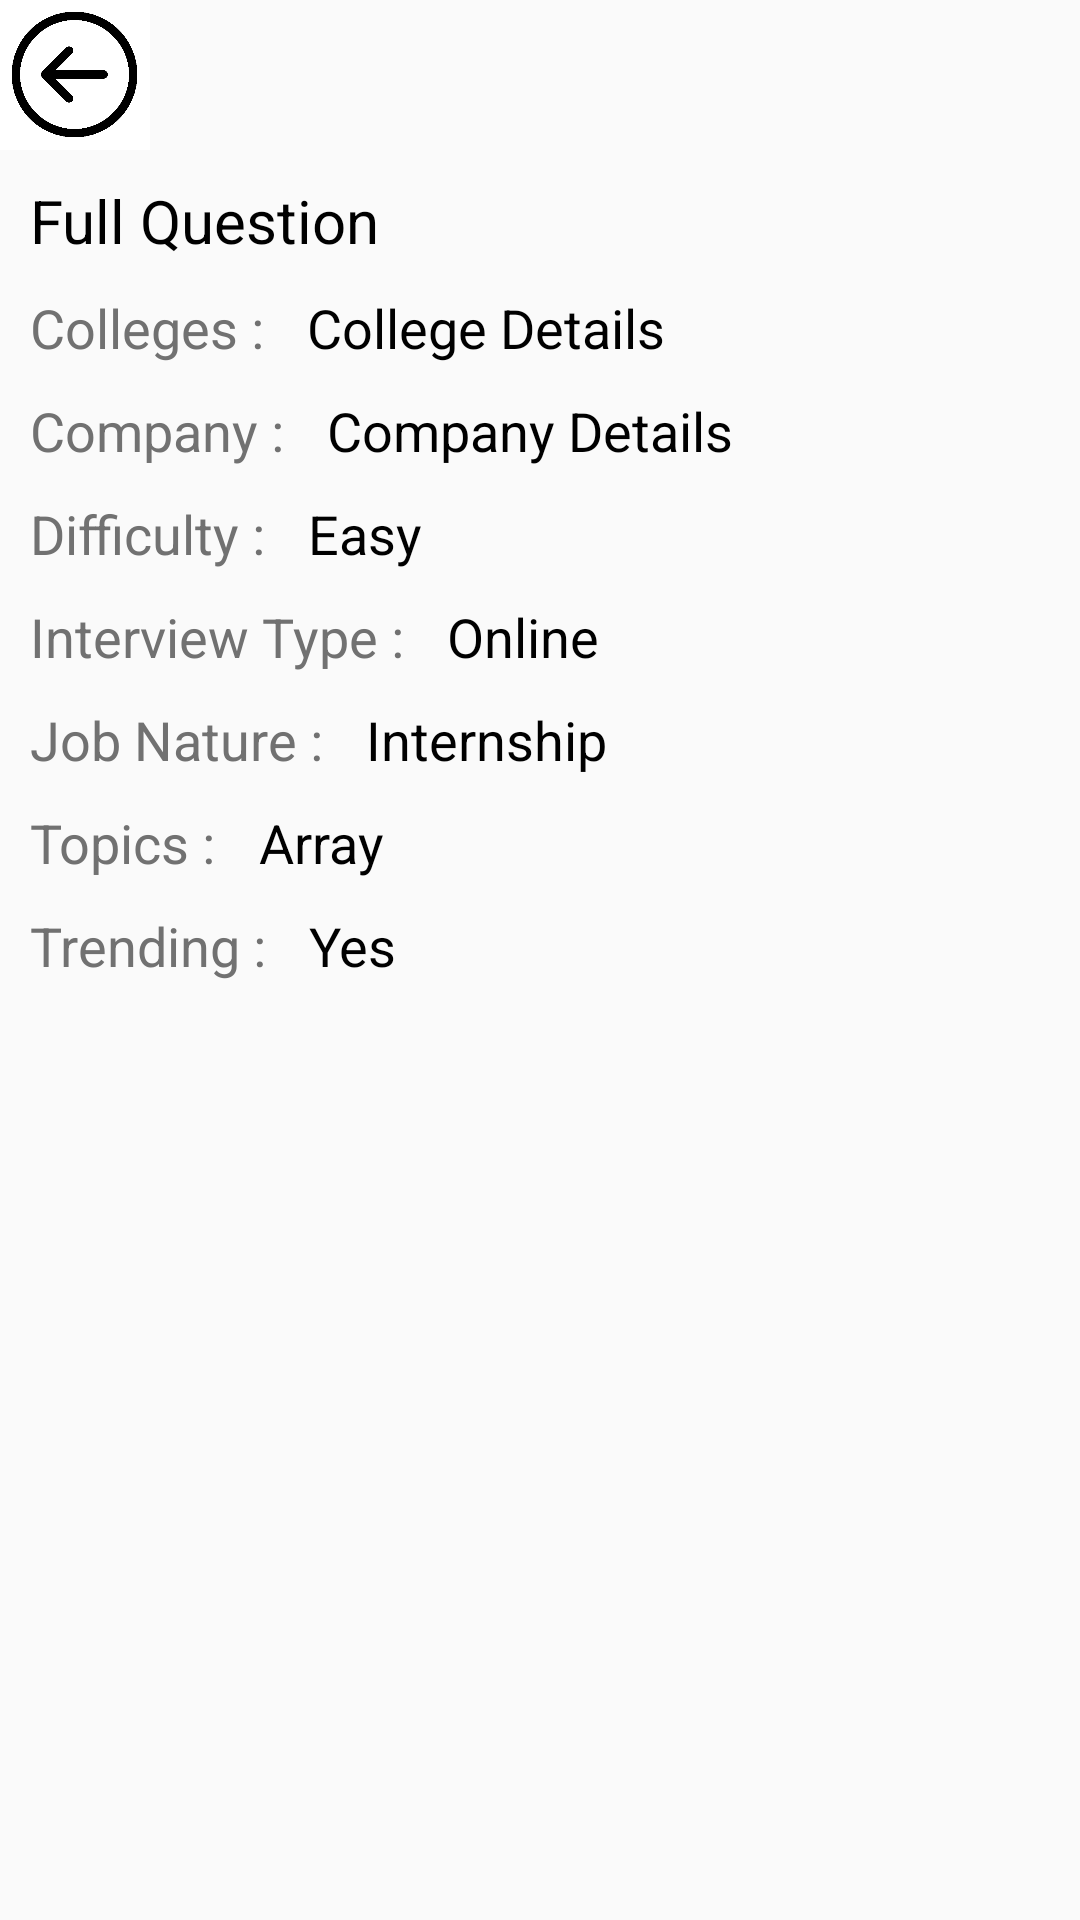

Here is an Android app screen rendered from its layout file. Give the layout XML and the strings, colors and styles it references.
<!-- AndroidManifest.xml: activity theme NoBarAppTheme -->
<!-- res/layout/activity_details.xml -->
<?xml version="1.0" encoding="utf-8"?>
<RelativeLayout
    xmlns:android="http://schemas.android.com/apk/res/android"
    xmlns:app="http://schemas.android.com/apk/res-auto"
    xmlns:tools="http://schemas.android.com/tools"
    android:layout_width="match_parent"
    android:layout_height="match_parent"
    android:layout_margin="10dp"
    tools:context=".DetailsActivity">
    
    <ImageButton
        android:id="@+id/back"
        android:background="@drawable/back"
        android:layout_width="50dp"
        android:onClick="back"
        android:layout_height="50dp"/>

    <TextView
        android:id="@+id/details_fullquestion"
        android:layout_below="@id/back"
        android:layout_marginTop="10dp"
        android:layout_marginStart="10dp"
        android:layout_width="wrap_content"
        android:layout_height="wrap_content"
        android:text="Full Question"
        android:textColor="#000000"
        android:textSize="20dp"
        android:layout_marginLeft="10dp" />
    <TextView
        android:id="@+id/details_college"
        android:layout_below="@id/details_fullquestion"
        android:layout_marginTop="10dp"
        android:layout_marginStart="10dp"
        android:layout_width="wrap_content"
        android:layout_height="wrap_content"
        android:text="Colleges : "
        android:textColor="#717171"
        android:textSize="18dp"
        android:layout_marginLeft="10dp" />
    <TextView
        android:id="@+id/details_collegeDetails"
        android:layout_below="@id/details_fullquestion"
        android:layout_toRightOf="@id/details_college"
        android:layout_marginTop="10dp"
        android:layout_marginStart="10dp"
        android:layout_width="wrap_content"
        android:layout_height="wrap_content"
        android:text="College Details"
        android:textColor="#000000"
        android:textSize="18dp"
        android:layout_marginLeft="10dp" />
    <TextView
        android:id="@+id/details_company"
        android:layout_below="@id/details_collegeDetails"
        android:layout_marginTop="10dp"
        android:layout_marginStart="10dp"
        android:layout_width="wrap_content"
        android:layout_height="wrap_content"
        android:text="Company : "
        android:textColor="#717171"
        android:textSize="18dp"
        android:layout_marginLeft="10dp" />
    <TextView
        android:id="@+id/details_companyDetails"
        android:layout_below="@id/details_collegeDetails"
        android:layout_toRightOf="@id/details_company"
        android:layout_marginTop="10dp"
        android:layout_marginStart="10dp"
        android:layout_width="wrap_content"
        android:layout_height="wrap_content"
        android:text="Company Details"
        android:textColor="#000000"
        android:textSize="18dp"
        android:layout_marginLeft="10dp" />
    <TextView
        android:id="@+id/details_difficulty"
        android:layout_below="@id/details_companyDetails"
        android:layout_marginTop="10dp"
        android:layout_marginStart="10dp"
        android:layout_width="wrap_content"
        android:layout_height="wrap_content"
        android:text="Difficulty : "
        android:textColor="#717171"
        android:textSize="18dp"
        android:layout_marginLeft="10dp" />
    <TextView
        android:id="@+id/details_DiffcultyDetails"
        android:layout_below="@id/details_companyDetails"
        android:layout_toRightOf="@id/details_difficulty"
        android:layout_marginTop="10dp"
        android:layout_marginStart="10dp"
        android:layout_width="wrap_content"
        android:layout_height="wrap_content"
        android:text="Easy"
        android:textColor="#000000"
        android:textSize="18dp"
        android:layout_marginLeft="10dp" />
    <TextView
        android:id="@+id/details_interviewType"
        android:layout_below="@id/details_DiffcultyDetails"
        android:layout_marginTop="10dp"
        android:layout_marginStart="10dp"
        android:layout_width="wrap_content"
        android:layout_height="wrap_content"
        android:text="Interview Type : "
        android:textColor="#717171"
        android:textSize="18dp"
        android:layout_marginLeft="10dp" />
    <TextView
        android:id="@+id/details_interviewTypeDetails"
        android:layout_below="@id/details_DiffcultyDetails"
        android:layout_toRightOf="@id/details_interviewType"
        android:layout_marginTop="10dp"
        android:layout_marginStart="10dp"
        android:layout_width="wrap_content"
        android:layout_height="wrap_content"
        android:text="Online"
        android:textColor="#000000"
        android:textSize="18dp"
        android:layout_marginLeft="10dp" />
    <TextView
        android:id="@+id/details_jobNature"
        android:layout_below="@id/details_interviewTypeDetails"
        android:layout_marginTop="10dp"
        android:layout_marginStart="10dp"
        android:layout_width="wrap_content"
        android:layout_height="wrap_content"
        android:text="Job Nature : "
        android:textColor="#717171"
        android:textSize="18dp"
        android:layout_marginLeft="10dp" />
    <TextView
        android:id="@+id/details_jobNatureDetails"
        android:layout_below="@id/details_interviewTypeDetails"
        android:layout_toRightOf="@id/details_jobNature"
        android:layout_marginTop="10dp"
        android:layout_marginStart="10dp"
        android:layout_width="wrap_content"
        android:layout_height="wrap_content"
        android:text="Internship"
        android:textColor="#000000"
        android:textSize="18dp"
        android:layout_marginLeft="10dp" />
    <TextView
        android:id="@+id/details_topic"
        android:layout_below="@id/details_jobNatureDetails"
        android:layout_marginTop="10dp"
        android:layout_marginStart="10dp"
        android:layout_width="wrap_content"
        android:layout_height="wrap_content"
        android:text="Topics : "
        android:textColor="#717171"
        android:textSize="18dp"
        android:layout_marginLeft="10dp" />
    <TextView
        android:id="@+id/details_topicDetails"
        android:layout_below="@id/details_jobNatureDetails"
        android:layout_toRightOf="@id/details_topic"
        android:layout_marginTop="10dp"
        android:layout_marginStart="10dp"
        android:layout_width="wrap_content"
        android:layout_height="wrap_content"
        android:text="Array"
        android:textColor="#000000"
        android:textSize="18dp"
        android:layout_marginLeft="10dp" />
    <TextView
        android:id="@+id/details_trending"
        android:layout_below="@id/details_topicDetails"
        android:layout_marginTop="10dp"
        android:layout_marginStart="10dp"
        android:layout_width="wrap_content"
        android:layout_height="wrap_content"
        android:text="Trending : "
        android:textColor="#717171"
        android:textSize="18dp"
        android:layout_marginLeft="10dp" />
    <TextView
        android:id="@+id/details_trendingDetails"
        android:layout_below="@id/details_topicDetails"
        android:layout_toRightOf="@id/details_trending"
        android:layout_marginTop="10dp"
        android:layout_marginStart="10dp"
        android:layout_width="wrap_content"
        android:layout_height="wrap_content"
        android:text="Yes"
        android:textColor="#000000"
        android:textSize="18dp"
        android:layout_marginLeft="10dp" />
</RelativeLayout>
<!-- resources referenced by this layout -->
<resources>
  <!-- drawable back: png bitmap (drawable, 11689 bytes) -->
  <style name="NoBarAppTheme" parent="Theme.AppCompat.Light.NoActionBar">
          
          <item name="colorPrimary">@color/colorPrimary</item>
          <item name="colorPrimaryDark">@color/colorPrimaryDark</item>
          <item name="colorAccent">@color/colorAccent</item>
      </style>
  <color name="colorPrimary">#EE0000</color>
  <color name="colorPrimaryDark">#B30000</color>
  <color name="colorAccent">#036BDA</color>
</resources>
